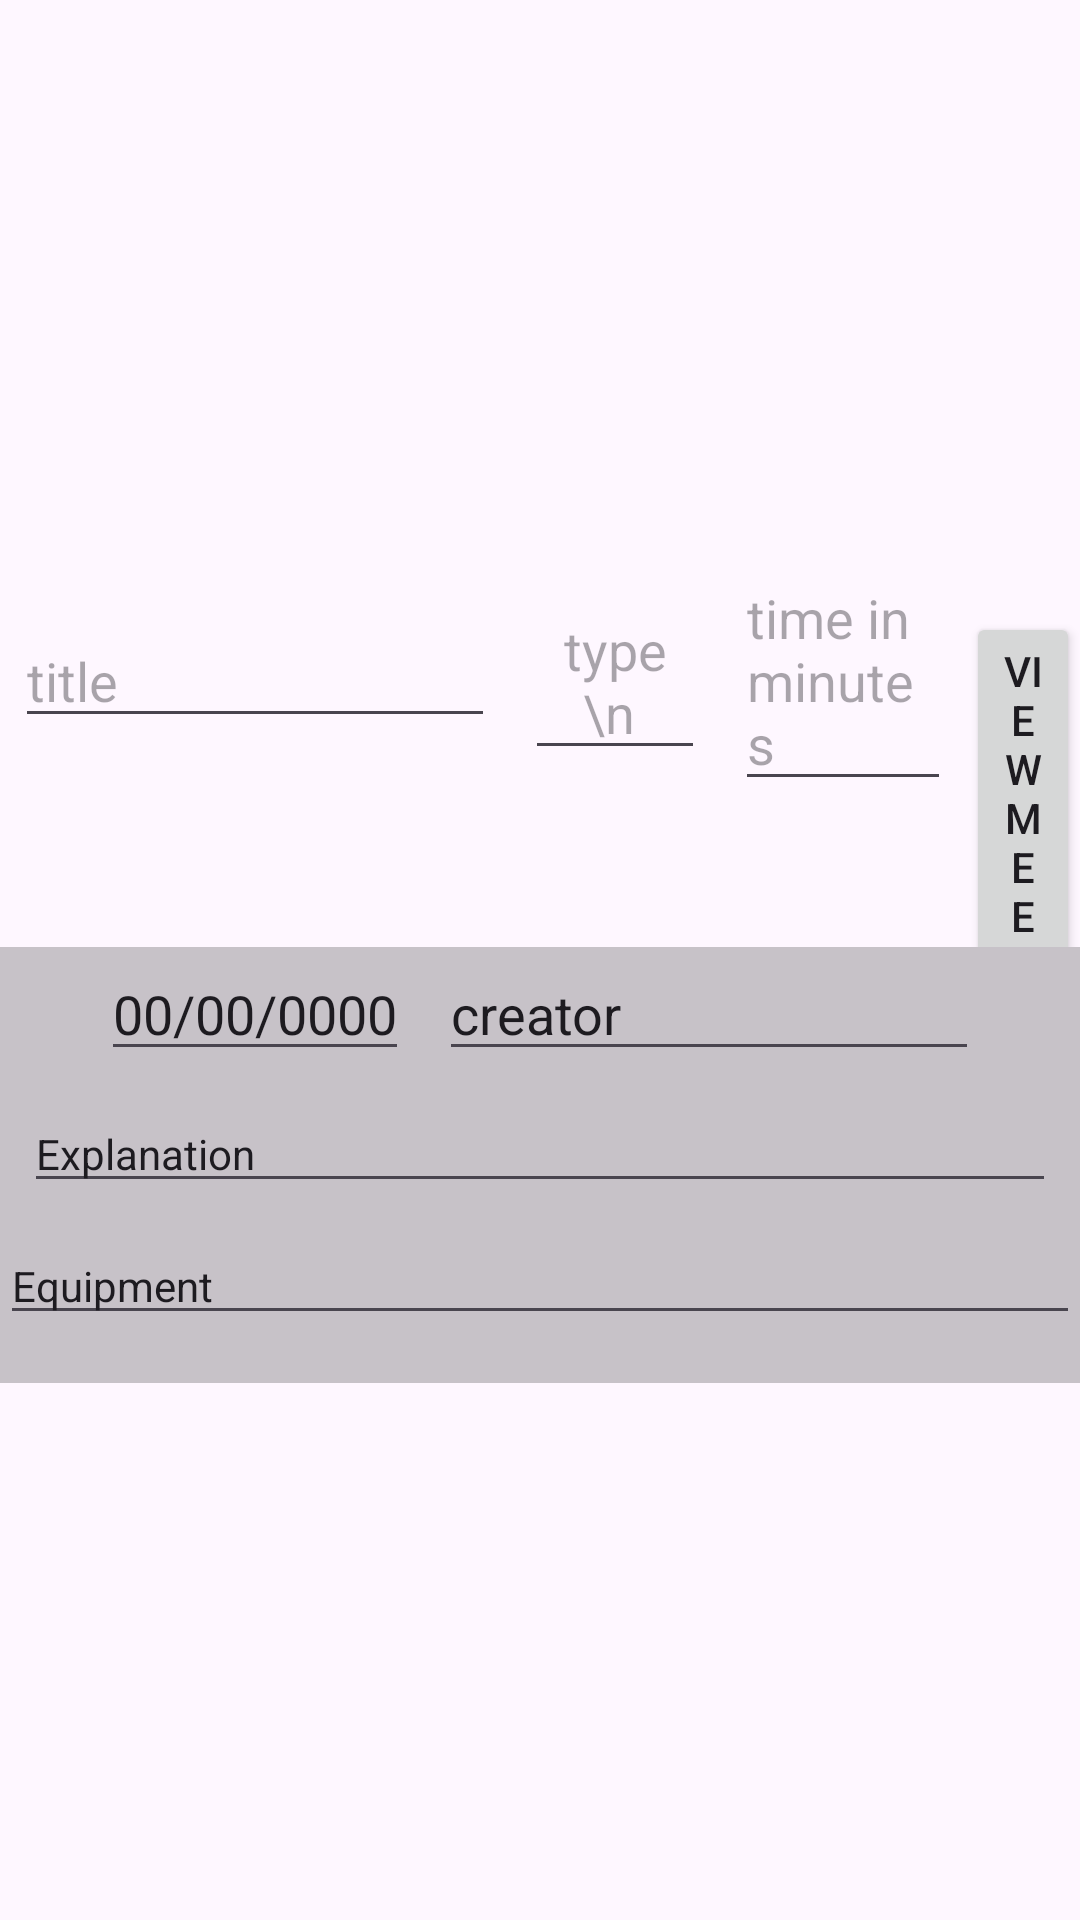

The Android layout XML behind this screen, and the referenced resources:
<!-- AndroidManifest.xml: application theme Theme.BenyaminBagrutProject -->
<!-- res/layout/basicactivity_layout.xml -->
<?xml version="1.0" encoding="utf-8"?>
<LinearLayout
    xmlns:android="http://schemas.android.com/apk/res/android"
    android:layout_width="match_parent"
    android:layout_height="wrap_content"
    android:gravity="center_vertical"
    android:orientation="vertical"
    >

    <LinearLayout
        android:layout_width="wrap_content"
        android:layout_height="wrap_content"
        android:orientation="horizontal"
        >

    <EditText
        android:id="@+id/etTitle"
        android:layout_width="160dp"
        android:layout_height="wrap_content"
        android:hint="title"
        android:layout_margin="5dp"
        ></EditText>

    <EditText
        android:id="@+id/etType"
        android:layout_width="60dp"
        android:layout_height="wrap_content"
        android:hint="type \n "
        android:layout_margin="5dp"
        android:textAlignment="center"
        ></EditText>


    <EditText
        android:id="@+id/etTime"
        android:layout_width="72dp"
        android:layout_height="wrap_content"
        android:hint="time in minutes"
        android:layout_margin="5dp"
        ></EditText>


        <Button
            android:id="@+id/btnViewMeet"
            android:layout_width="wrap_content"
            android:layout_height="wrap_content"
            android:text = "view meet"
            ></Button>

        
        <Button
            android:id="@+id/btnDelete"
            android:layout_width="wrap_content"
            android:layout_height="wrap_content"
            android:text="Delete"
            />

    </LinearLayout>

    <LinearLayout
        android:id="@+id/loActivityInfo"
        android:layout_width="match_parent"
        android:layout_height="wrap_content"
        android:background="@color/cardview_shadow_start_color"
        android:orientation="vertical"
        >


        
        <LinearLayout
            android:layout_width="match_parent"
            android:layout_height="wrap_content"
            android:gravity="center_horizontal"
            android:orientation="horizontal">

            <EditText
                android:id="@+id/etDate"
                android:layout_width="wrap_content"
                android:layout_height="wrap_content"
                android:text="00/00/0000"
                android:hint="00/00/0000"
                ></EditText>

            <EditText
                android:id="@+id/etCreator"
                android:layout_width="180dp"
                android:layout_height="wrap_content"
                android:layout_marginLeft="10dp"
                android:text="creator"></EditText>



        </LinearLayout>

        
        <EditText
            android:id="@+id/etExplanation"

            android:layout_width="match_parent"
            android:layout_height="wrap_content"
            android:layout_margin="8dp"
            android:text="Explanation"
            android:textSize="14sp" />

        
        <EditText
            android:id="@+id/etEquipment"
            android:layout_width="match_parent"
            android:layout_height="wrap_content"
            android:layout_marginBottom="16dp"
            android:text="Equipment"
            android:textSize="14sp" />


    </LinearLayout>
</LinearLayout>
<!-- resources referenced by this layout -->
<resources>
  <style name="Theme.BenyaminBagrutProject" parent="Base.Theme.BenyaminBagrutProject" />
  <style name="Base.Theme.BenyaminBagrutProject" parent="Theme.Material3.DayNight.NoActionBar">
          
          
      </style>
</resources>
